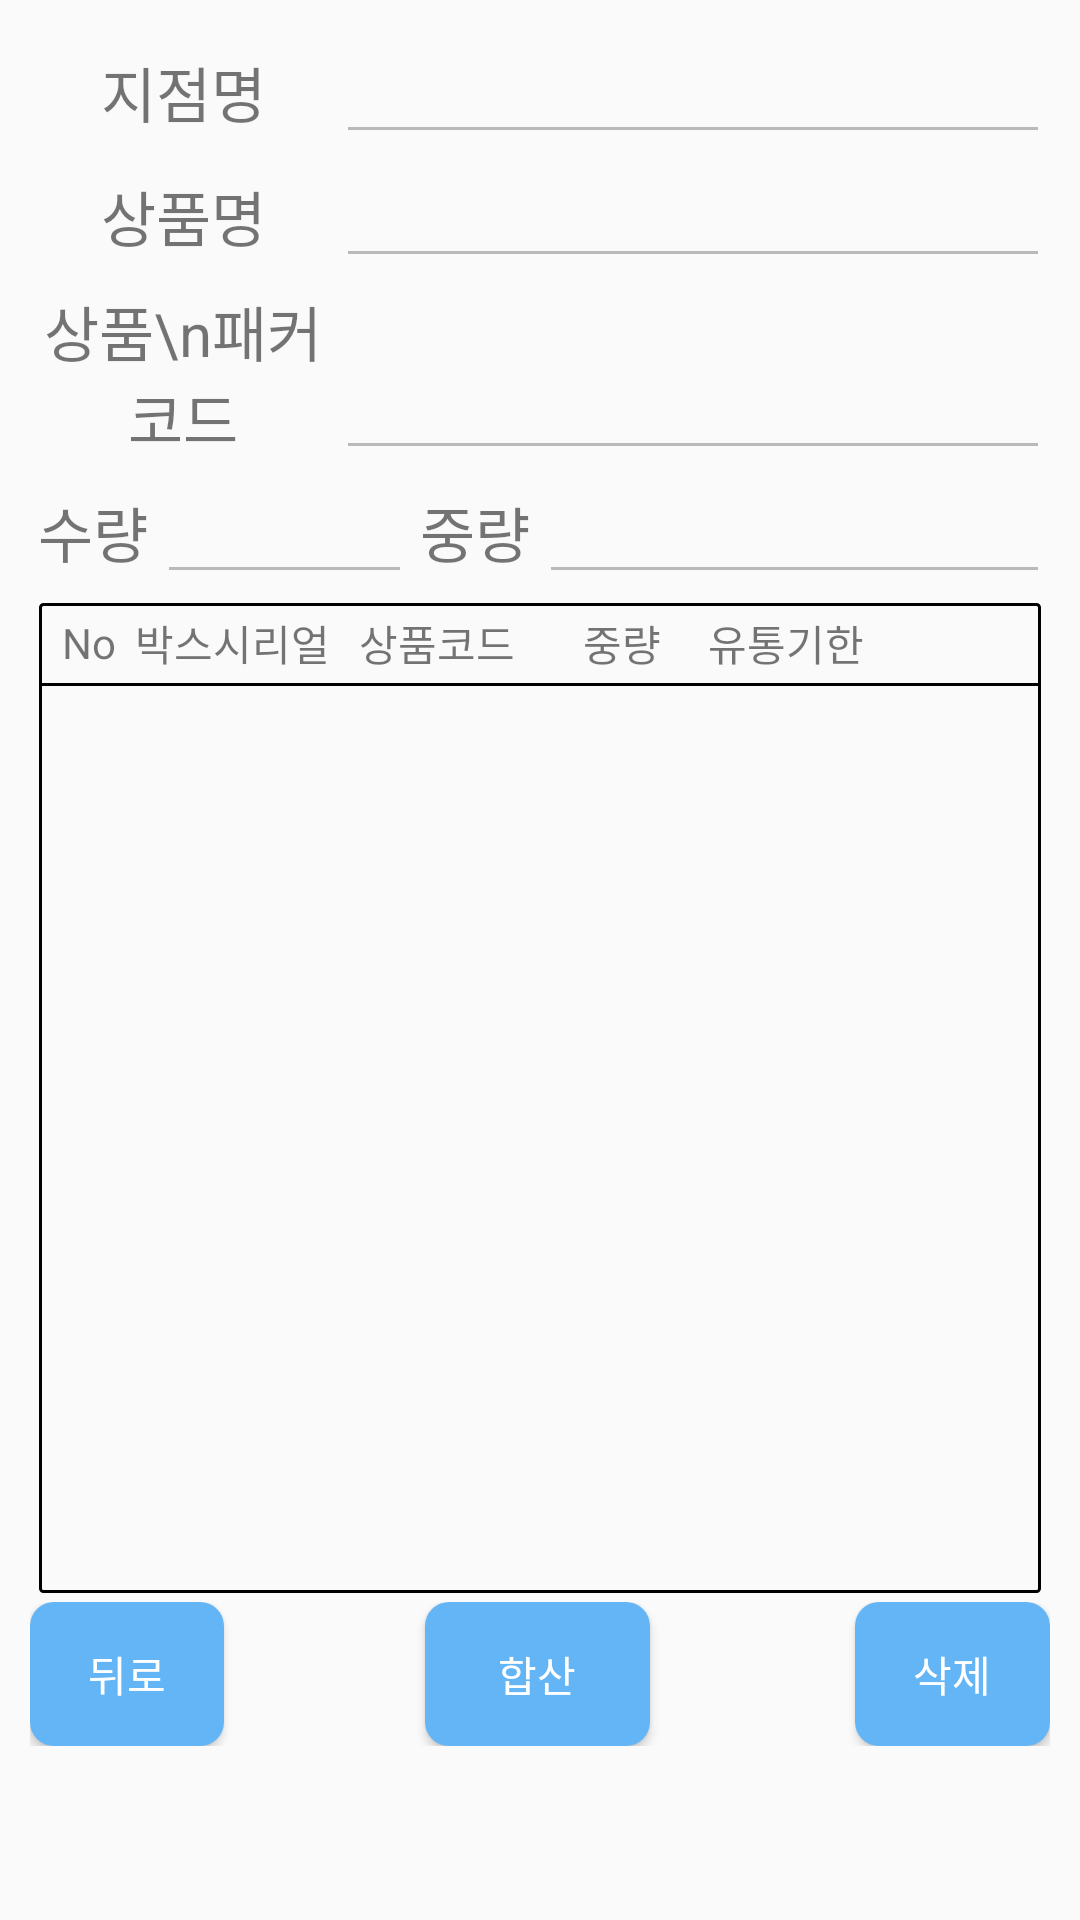

Here is an Android app screen rendered from its layout file. Give the layout XML and the strings, colors and styles it references.
<!-- AndroidManifest.xml: application theme AppTheme -->
<!-- res/layout/dialog_detailshipment.xml -->
<?xml version="1.0" encoding="utf-8"?>
<LinearLayout xmlns:android="http://schemas.android.com/apk/res/android"
    android:layout_width="match_parent"
    android:layout_height="match_parent"
    android:layout_margin="10dp"
    android:minHeight="1200dp"
    android:minWidth="800dp"
    android:orientation="vertical"
    android:layout_marginTop="10dp">

    <LinearLayout
        android:layout_width="match_parent"
        android:layout_height="wrap_content"
        android:layout_margin="10dp"
        android:orientation="vertical">

        <LinearLayout
            android:layout_width="match_parent"
            android:layout_height="0dp"
            android:layout_weight="4"
            android:orientation="vertical">

            <LinearLayout
                android:layout_width="match_parent"
                android:layout_height="0dp"
                android:layout_weight="1"
                android:orientation="horizontal">

                <TextView
                    android:layout_width="0dp"
                    android:layout_height="match_parent"
                    android:layout_weight="3"
                    android:gravity="center"
                    android:text="지점명"
                    android:textSize="20dp"
                    android:id="@+id/textView2" />

                <EditText
                    android:id="@+id/detail_edit_position"
                    android:layout_width="0dp"
                    android:layout_height="match_parent"
                    android:layout_weight="7"
                    android:gravity="center"
                    android:enabled="false"/>

            </LinearLayout>

            <LinearLayout
                android:layout_width="match_parent"
                android:layout_height="0dp"
                android:layout_weight="1"
                android:orientation="horizontal">

                <TextView
                    android:layout_width="0dp"
                    android:layout_height="match_parent"
                    android:layout_weight="3"
                    android:gravity="center"
                    android:text="상품명"
                    android:textSize="20dp"/>

                <EditText
                    android:id="@+id/detail_edit_ppname"
                    android:layout_width="0dp"
                    android:layout_height="match_parent"
                    android:layout_weight="7"
                    android:gravity="center"
                    android:enabled="false"/>

            </LinearLayout>

            <LinearLayout
                android:layout_width="match_parent"
                android:layout_height="0dp"
                android:layout_weight="1"
                android:orientation="horizontal">

                <TextView
                    android:layout_width="0dp"
                    android:layout_height="match_parent"
                    android:layout_weight="3"
                    android:gravity="center"
                    android:text="상품\n패커코드"
                    android:textSize="20dp"/>

                <EditText
                    android:id="@+id/detail_edit_ppcode"
                    android:layout_width="0dp"
                    android:layout_height="match_parent"
                    android:layout_weight="7"
                    android:gravity="center"
                    android:enabled="false"/>

            </LinearLayout>

            <LinearLayout
                android:layout_width="match_parent"
                android:layout_height="0dp"
                android:layout_weight="1">

                <LinearLayout
                    android:layout_width="match_parent"
                    android:layout_height="match_parent"
                    android:orientation="horizontal">

                    <TextView
                        android:layout_width="0dp"
                        android:layout_height="match_parent"
                        android:layout_weight="1"
                        android:gravity="center"
                        android:text="수량"
                        android:textSize="20dp"/>

                    <EditText
                        android:id="@+id/detail_edit_count"
                        android:layout_width="0dp"
                        android:layout_height="match_parent"
                        android:layout_weight="2"
                        android:gravity="center"
                        android:enabled="false"
                        android:singleLine="true"/>

                    <TextView
                        android:layout_width="0dp"
                        android:layout_height="match_parent"
                        android:layout_weight="1"
                        android:gravity="center"
                        android:text="중량"
                        android:textSize="20dp"/>

                    <EditText
                        android:id="@+id/detail_edit_weight"
                        android:layout_width="0dp"
                        android:layout_height="match_parent"
                        android:layout_weight="4"
                        android:gravity="center"
                        android:enabled="false"
                        android:singleLine="true"/>

                </LinearLayout>

            </LinearLayout>

        </LinearLayout>

        <LinearLayout
            android:layout_width="match_parent"
            android:layout_height="330dp"
            android:orientation="vertical"
            android:background="@drawable/border"
            android:layout_margin="3dp">

            <LinearLayout
                android:layout_width="match_parent"
                android:layout_height="wrap_content"
                android:layout_margin="3dp"
                android:orientation="horizontal" >

                <TextView
                    android:layout_width="0dp"
                    android:layout_height="match_parent"
                    android:layout_gravity="center"
                    android:layout_weight="1"
                    android:gravity="center"
                    android:text="No" />

                <TextView
                    android:layout_width="0dp"
                    android:layout_height="match_parent"
                    android:layout_weight="2.5"
                    android:gravity="center"
                    android:text="박스시리얼" />

                <TextView
                    android:layout_width="0dp"
                    android:layout_height="match_parent"
                    android:layout_weight="2.5"
                    android:gravity="center"
                    android:text="상품코드" />

                <TextView
                    android:layout_width="0dp"
                    android:layout_height="match_parent"
                    android:layout_weight="2"
                    android:gravity="center"
                    android:text="중량" />

                <TextView
                    android:layout_width="0dp"
                    android:layout_height="match_parent"
                    android:layout_weight="2"
                    android:gravity="center"
                    android:text="유통기한" />

                <TextView
                    android:layout_width="0dp"
                    android:layout_height="match_parent"
                    android:layout_weight="2"
                    android:gravity="center"
                    android:text="" />
            </LinearLayout>

            <TextView
                android:layout_width="match_parent"
                android:layout_height="1dp"
                android:background="@android:color/black" />

            <ListView
                android:id="@+id/detail_list"
                android:layout_width="match_parent"
                android:layout_height="match_parent"
                android:layout_margin="3dp"/>

        </LinearLayout>

        <LinearLayout
            android:layout_width="match_parent"
            android:layout_height="0dp"
            android:layout_weight="1">

            <Button
                android:id="@+id/detail_btn_back"
                android:layout_width="0dp"
                android:layout_height="match_parent"
                android:layout_gravity="center"
                android:layout_weight="4"
                android:background="@drawable/round_button"
                android:text="뒤로"
                android:textColor="#FFFFFF" />

            <TextView
                android:layout_width="0dp"
                android:layout_height="match_parent"
                android:layout_weight="4.15" />

            <Button
                android:id="@+id/detail_btn_sum"
                android:layout_width="75dp"
                android:layout_height="match_parent"
                android:layout_gravity="center"
                android:background="@drawable/round_button"
                android:text="합산"
                android:textColor="#FFFFFF" />

            <TextView
                android:id="@+id/textView3"
                android:layout_width="0dp"
                android:layout_height="match_parent"
                android:layout_weight="4.23" />

            <Button
                android:id="@+id/detail_btn_select"
                android:layout_width="0dp"
                android:layout_height="match_parent"
                android:layout_gravity="center"
                android:layout_weight="4"
                android:background="@drawable/round_button"
                android:text="삭제"
                android:textColor="#FFFFFF" />

        </LinearLayout>

    </LinearLayout>



</LinearLayout>
<!-- resources referenced by this layout -->
<resources>
  <!-- drawable border (drawable) -->
  <shape xmlns:android="http://schemas.android.com/apk/res/android" >
  
      
        
  
      
    
      <stroke
          android:width="1dp"
          android:color="#000000" />
      
      
      
      <corners android:radius="1dp" />
  
  </shape>
  <!-- drawable round_button (drawable) -->
  <?xml version="1.0" encoding="utf-8"?>
  <shape xmlns:android="http://schemas.android.com/apk/res/android" 
  android:shape="rectangle">
      <solid android:color="#64B5F6" />
      <corners android:bottomRightRadius="8dp"
          android:bottomLeftRadius="8dp"  
          android:topRightRadius="8dp"
          android:topLeftRadius="8dp"/>
  </shape>
  <style name="AppTheme" parent="Theme.AppCompat.Light.DarkActionBar">
          
          <item name="colorPrimary">@color/colorPrimary</item>
          <item name="colorPrimaryDark">@color/colorPrimaryDark</item>
          <item name="colorAccent">@color/colorAccent</item>
      </style>
  <color name="colorPrimary">#42a5f5</color>
  <color name="colorPrimaryDark">#2196F3</color>
  <color name="colorAccent">#0AAEEF</color>
</resources>
